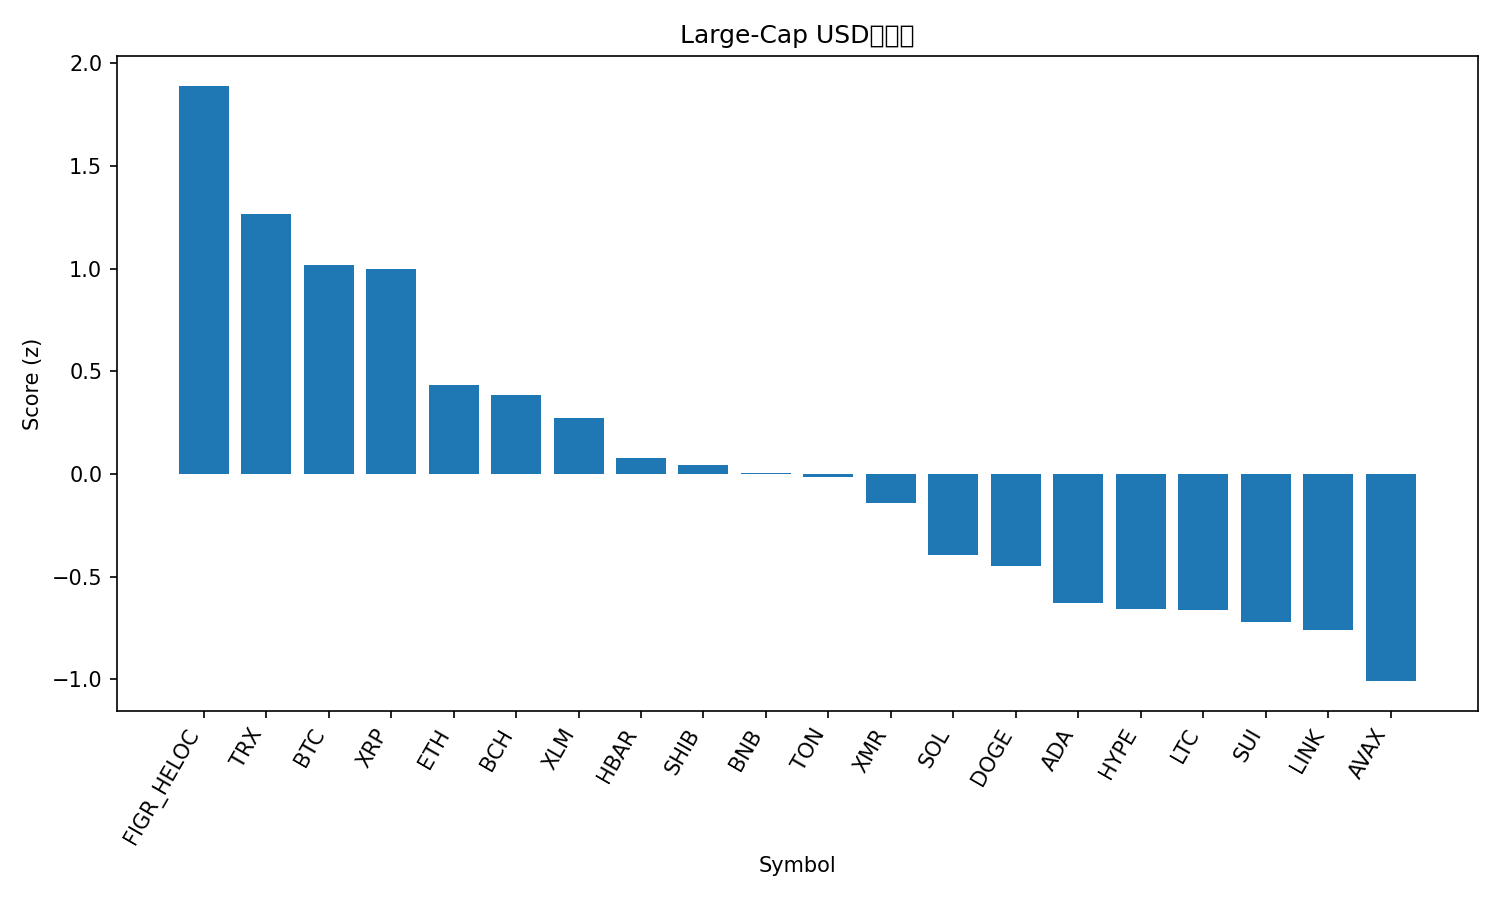

Values plotted in this chart, from the file beside it:
rank, name, symbol, price, pct_1h, pct_24h, pct_7d, pct_1h_vs_btc, pct_24h_vs_btc, pct_7d_vs_btc, market_cap_rank, market_cap, volume_usd, score
1, Figure Heloc, FIGR_HELOC, 1.017, 0.0, 0.0, 1.697, 0.3947, 1.996, 7.854, 14, 13615786436, 529123, 1.892
2, TRON, TRX, 0.2933, -0.4669, -0.8986, -2.448, -0.07221, 1.097, 3.709, 9, 27758978053, 581833793, 1.265
3, Bitcoin, BTC, 107894, -0.3947, -1.996, -6.156, 0.0, 0.0, 0.0, 1, 2150481906058, 44539248271, 1.021
4, XRP, XRP, 2.44, -0.01095, -2.889, -7.45, 0.3837, -0.8932, -1.294, 4, 146433711867, 2859313929, 0.9987
5, Ethereum, ETH, 3740, -0.4645, -3.788, -11.07, -0.06988, -1.792, -4.915, 2, 451195950011, 24140874010, 0.4348
6, Bitcoin Cash, BCH, 526.5, -0.4818, -4.477, -5.632, -0.08716, -2.481, 0.5248, 18, 10503537132, 327630071, 0.3876
7, Stellar, XLM, 0.2915, -0.5054, -4.092, -11.75, -0.1108, -2.096, -5.59, 20, 9345035684, 133240479, 0.2752
8, Hedera, HBAR, 0.1839, -0.8056, -5.852, 1.338, -0.411, -3.856, 7.494, 27, 7807839155, 279005531, 0.07793
9, Shiba Inu, SHIB, 9.68e-06, -0.8897, -4.32, -9.101, -0.495, -2.324, -2.945, 34, 5704700030, 131184544, 0.04611
10, BNB, BNB, 1040, -0.8384, -4.586, -9.895, -0.4438, -2.59, -3.739, 5, 143172292346, 1493658115, 0.002871
11, Toncoin, TON, 2.2, -1.061, -5.066, -1.721, -0.6664, -3.071, 4.435, 35, 5552954548, 135073514, -0.01344
12, Monero, XMR, 331.9, -1.809, -3.098, -3.518, -1.414, -1.102, 2.638, 33, 6113464032, 160323532, -0.1415
13, Solana, SOL, 177.6, -1.304, -4.597, -13.03, -0.9091, -2.601, -6.876, 6, 98220506616, 4575584415, -0.3957
14, Dogecoin, DOGE, 0.1748, -0.695, -6.368, -15.47, -0.3003, -4.373, -9.317, 10, 26485930951, 1362431298, -0.45
15, Cardano, ADA, 0.5727, -0.9613, -6.241, -16.35, -0.5666, -4.246, -10.19, 11, 20960307993, 939599534, -0.6275
16, Hyperliquid, HYPE, 40.45, -1.105, -6.043, -15.48, -0.71, -4.048, -9.323, 17, 10971484900, 464939798, -0.6565
17, Litecoin, LTC, 93.95, -1.618, -5.711, -6.377, -1.223, -3.715, -0.2208, 31, 7173753590, 675947696, -0.6609
18, Sui, SUI, 2.2, -0.9114, -6.656, -17.59, -0.5168, -4.66, -11.43, 26, 8097546685, 734117066, -0.7206
19, Chainlink, LINK, 16.25, -1.504, -5.432, -14.32, -1.109, -3.437, -8.16, 16, 11316350953, 671658953, -0.7573
20, Avalanche, AVAX, 17.48, -1.323, -6.853, -16.52, -0.9285, -4.858, -10.36, 30, 7458763127, 355745469, -1.009
21, Zcash, ZEC, 390.5, -2.569, -6.421, 7.96, -2.174, -4.425, 14.12, 32, 6380041064, 961521695, -1.03
